Image classification data set "pablos_sitting_posture_folder_v1" (Veleiroo/Proyecto-Integrador-I on GitHub). Class labels (5): backward bad posture, backward bad posture good posture, forward bad posture, forward bad posture good posture, good posture.

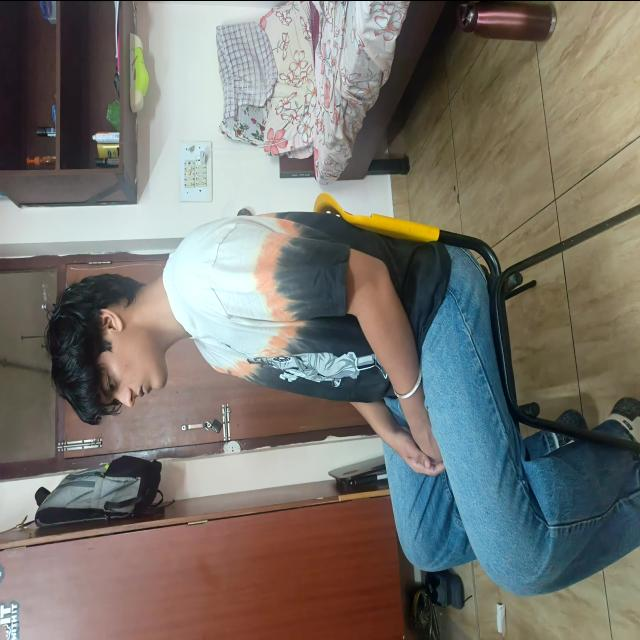
Label: good posture

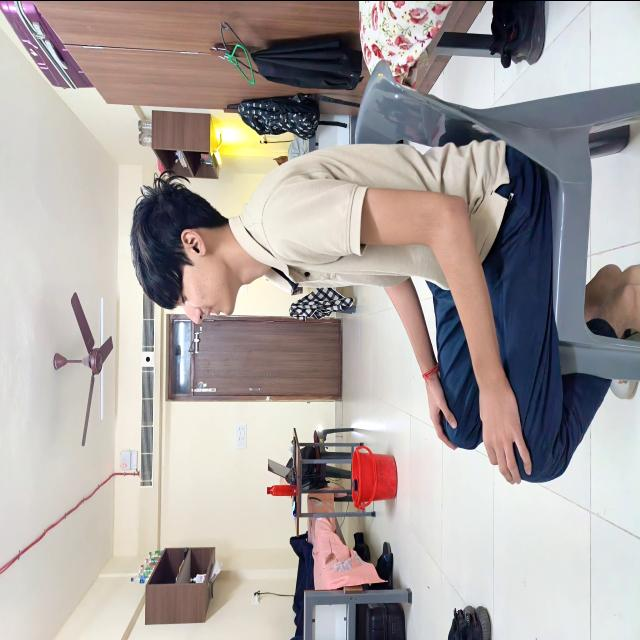
Label: good posture

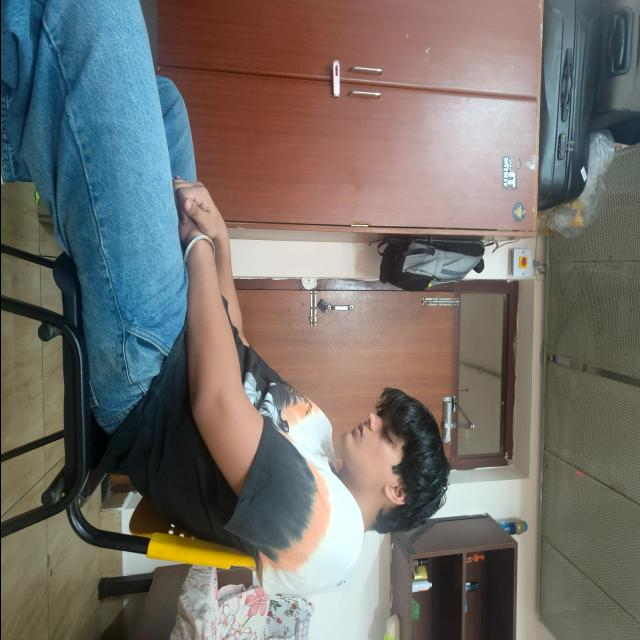
Label: backward bad posture

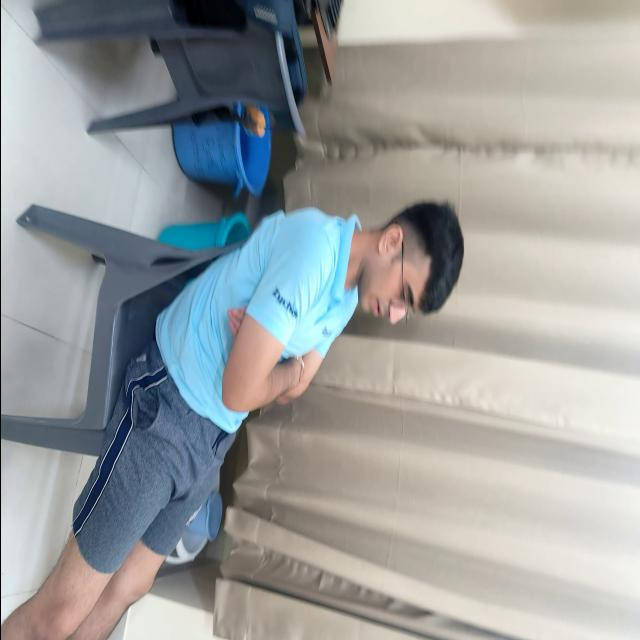
Label: backward bad posture

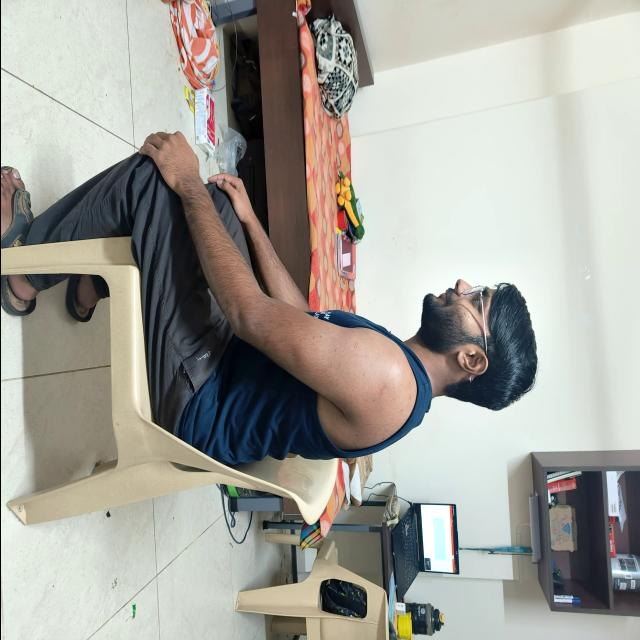
Label: good posture

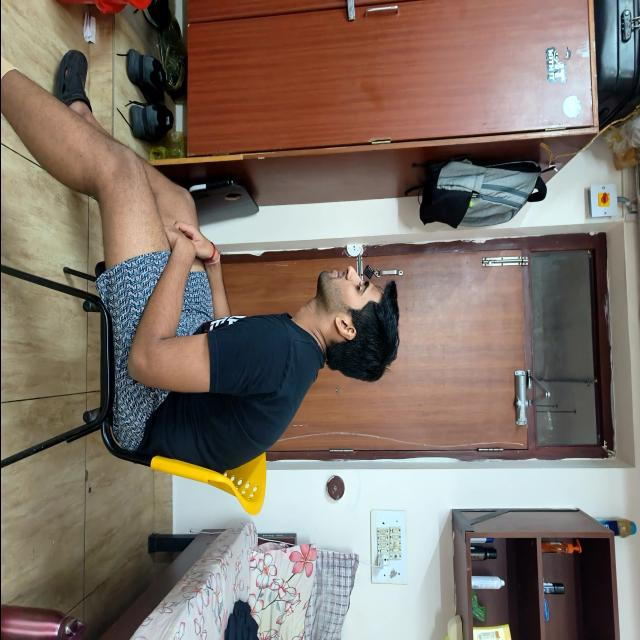
Label: forward bad posture
